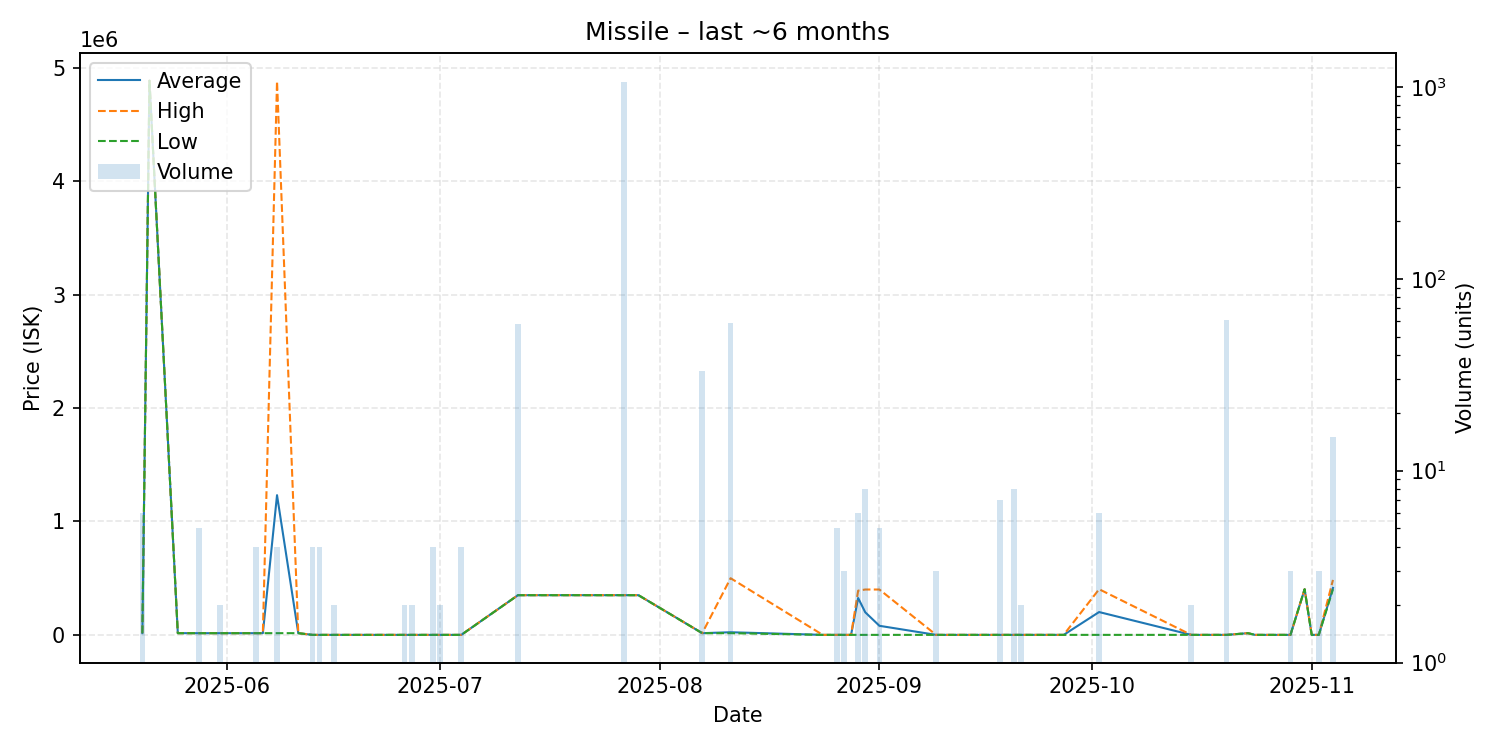

The file beside this chart, header and first rows:
date, average, highest, lowest, order_count, volume
2025-05-20, 15030, 15030, 15030, 1, 6
2025-05-21, 4887000, 4887000, 4887000, 1, 1
2025-05-25, 15030, 15030, 15030, 1, 1
2025-05-28, 15030, 15030, 15030, 2, 5
2025-05-29, 15040, 15040, 15040, 1, 1
2025-05-31, 15030, 15030, 15030, 1, 2
2025-06-02, 15030, 15030, 15030, 1, 1
2025-06-05, 15030, 15030, 15030, 2, 4
2025-06-06, 15030, 15030, 15030, 1, 1
2025-06-08, 1232022, 4883000, 15030, 4, 4
2025-06-11, 15030, 15030, 15030, 1, 1
2025-06-13, 10.0, 10.0, 10.0, 2, 4
2025-06-14, 10.0, 10.0, 10.0, 1, 4
2025-06-16, 10.0, 10.0, 10.0, 1, 2
2025-06-18, 10.0, 10.0, 10.0, 1, 1
2025-06-24, 10.0, 10.0, 10.0, 1, 1
2025-06-26, 10.0, 10.0, 10.0, 1, 2
2025-06-27, 10.01, 10.01, 10.01, 1, 2
2025-06-30, 10.0, 10.0, 10.0, 4, 4
2025-07-01, 10.0, 10.0, 10.0, 2, 2
2025-07-04, 10.0, 10.01, 10.0, 2, 4
2025-07-12, 350000, 350000, 350000, 1, 58
2025-07-20, 350100, 350100, 350100, 1, 1
2025-07-26, 350000, 350000, 350000, 1, 1
2025-07-27, 350000, 350000, 350000, 2, 1059
2025-07-29, 350000, 350000, 350000, 1, 1
2025-08-07, 15000, 15000, 15000, 1, 33
2025-08-11, 23217, 499800, 15000, 2, 59
2025-08-24, 1.0, 1.0, 1.0, 1, 1
2025-08-26, 1.0, 1.0, 1.0, 1, 5
2025-08-27, 1.0, 1.0, 1.0, 2, 3
2025-08-28, 1.0, 1.0, 1.0, 1, 1
2025-08-29, 325000, 390000, 1.0, 2, 6
2025-08-30, 199376, 400000, 1.0, 3, 8
2025-09-01, 80001, 400000, 1.0, 2, 5
2025-09-09, 1.0, 1.0, 1.0, 1, 3
2025-09-11, 1.01, 1.01, 1.01, 1, 1
2025-09-14, 1.0, 1.0, 1.0, 1, 1
2025-09-18, 1.0, 1.0, 1.0, 1, 7
2025-09-20, 1.0, 1.0, 1.0, 3, 8
2025-09-21, 1.0, 1.0, 1.0, 1, 2
2025-09-27, 1.0, 1.0, 1.0, 1, 1
2025-10-02, 201300, 402600, 1.0, 2, 6
2025-10-15, 1.0, 1.0, 1.0, 1, 2
2025-10-17, 1.0, 1.0, 1.0, 1, 1
2025-10-20, 0.01, 0.01, 0.01, 2, 61
2025-10-23, 15000, 15000, 15000, 1, 1
2025-10-24, 0.01, 0.01, 0.01, 1, 1
2025-10-28, 0.01, 0.01, 0.01, 1, 1
2025-10-29, 0.01, 0.01, 0.01, 1, 3
2025-10-31, 402600, 402600, 402600, 1, 1
2025-11-01, 0.01, 0.01, 0.01, 1, 1
2025-11-02, 0.01, 0.01, 0.01, 1, 3
2025-11-04, 414000, 484500, 402600, 4, 15
